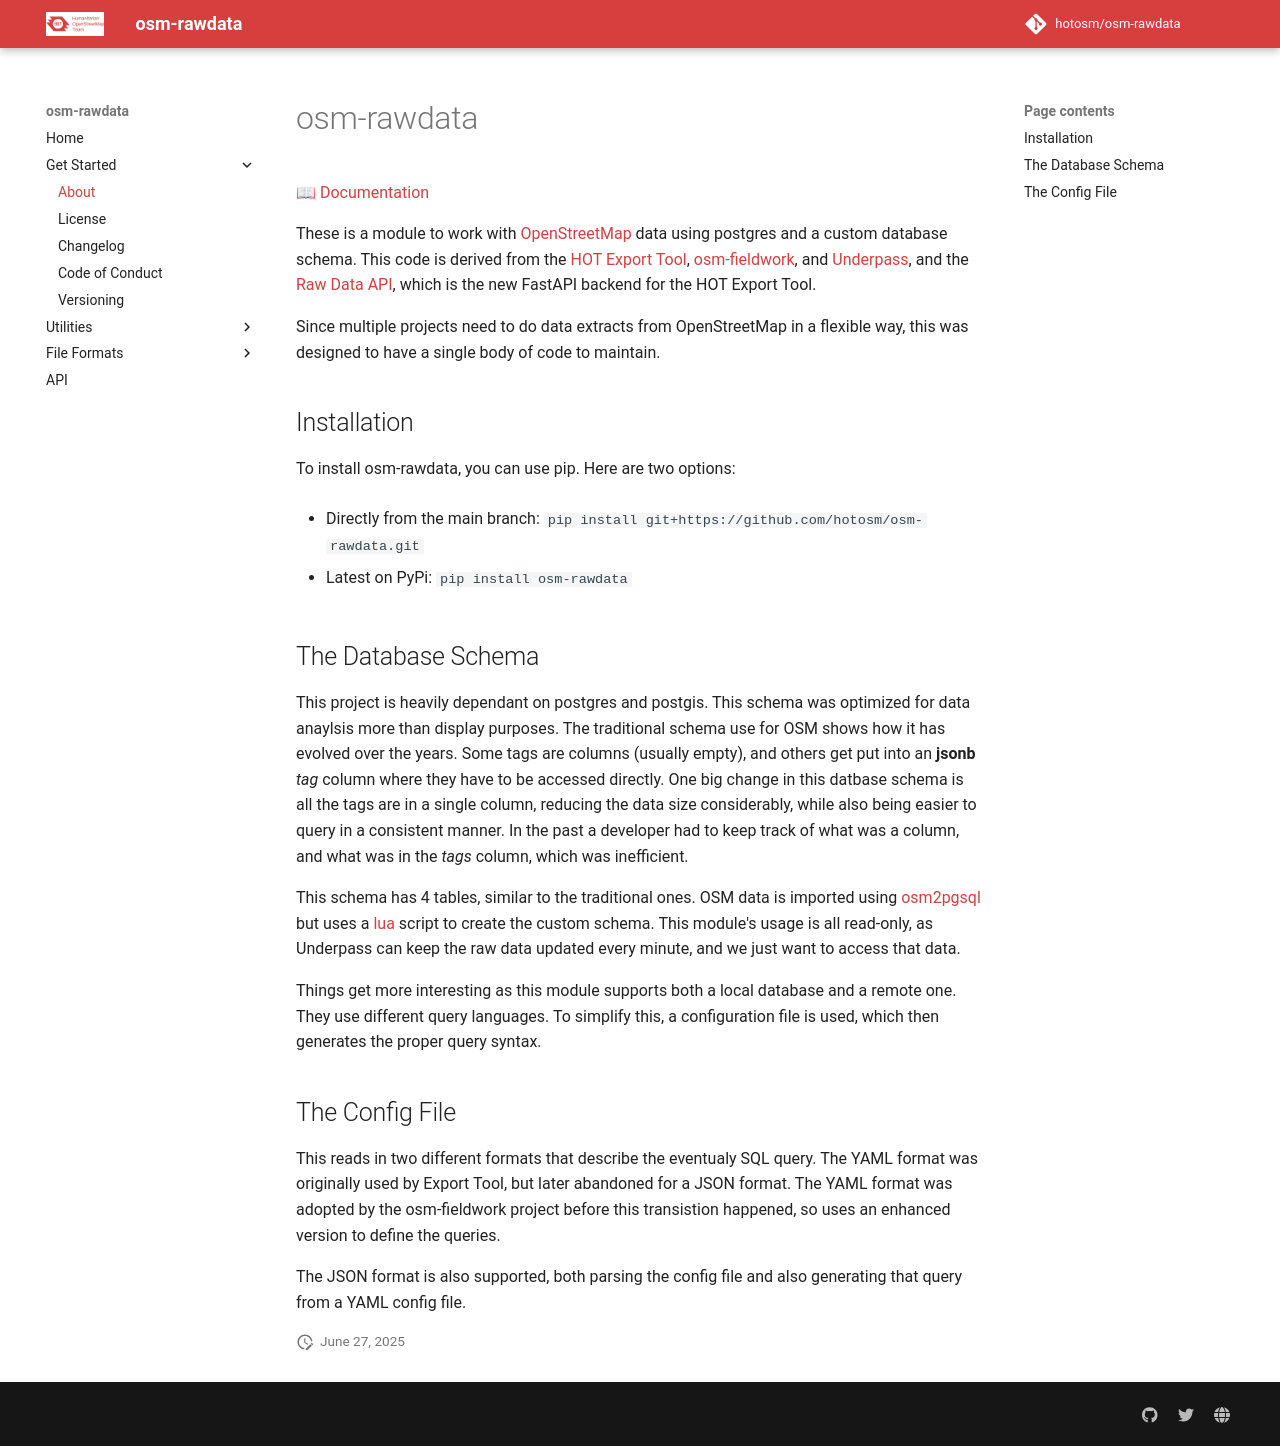

repository: hotosm/osm-rawdata · page: about/index.html · generator: mkdocs

# osm-rawdata

📖 [Documentation](https://hotosm.github.io/osm-rawdata/)

These is a module to work with
[OpenStreetMap](https://www.openstreetmap.org) data using postgres and
a custom database schema. This code is derived from the [HOT Export
Tool](https://export.hotosm.org/en/v3/),
[osm-fieldwork](https://pypi.org/project/osm-fieldwork/), and
[Underpass](https://github.com/hotosm/underpass), and the [Raw Data
API](https://github.com/hotosm/raw-data-api), which is the new FastAPI
backend for the HOT Export Tool.

Since multiple projects need to do data extracts from OpenStreetMap in
a flexible way, this was designed to have a single body of code to
maintain.

## Installation

To install osm-rawdata, you can use pip. Here are two options:

- Directly from the main branch:
  `pip install git+https://github.com/hotosm/osm-rawdata.git`

- Latest on PyPi:
  `pip install osm-rawdata`

## The Database Schema

This project is heavily dependant on postgres and postgis. This schema
was optimized for data anaylsis more than display purposes. The
traditional schema use for OSM shows how it has evolved over the
years. Some tags are columns (usually empty), and others get put into
an **jsonb** _tag_ column where they have to be accessed
directly. One big change in this datbase schema is all the tags are in
a single column, reducing the data size considerably, while also being
easier to query in a consistent manner. In the past a developer had to
keep track of what was a column, and what was in the _tags_ column,
which was inefficient.

This schema has 4 tables, similar to the traditional ones. OSM data is
imported using [osm2pgsql](https://osm2pgsql.org/) but uses a
[lua](http://www.lua.org/) script to create the custom
schema. This module's usage is all read-only, as Underpass can keep
the raw data updated every minute, and we just want to access that
data.

Things get more interesting as this module supports both a local
database and a remote one. They use different query languages. To
simplify this, a configuration file is used, which then generates the
proper query syntax.

## The Config File

This reads in two different formats that describe the eventualy SQL
query. The YAML format was originally used by Export Tool, but later
abandoned for a JSON format. The YAML format was adopted by the
osm-fieldwork project before this transistion happened, so uses an
enhanced version to define the queries.

The JSON format is also supported, both parsing the config file and
also generating that query from a YAML config file.
